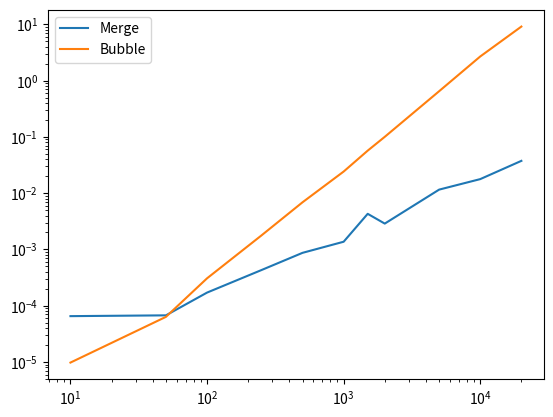

Recreate this plot in Python.
#from ..Lezione20.decorators import decorator


def mergeSort(list_input: list[int]) -> list[int]:
    """
    
    """
    if len(list_input) == 1:
        
        return list_input
    
    mid_point: int = len(list_input) // 2
    
    left_list: list[int] = mergeSort(list_input=list_input[:mid_point])
    right_list: list[int] = mergeSort(list_input=list_input[mid_point:])
    result: list[int] = merge(left_list, right_list)
    
    return result


def merge(list_1: list[int], list_2: list[int]) -> list[int]:
    
    i, j = 0, 0
    
    result: list[int] = [None for _ in range(len(list_1 + list_2))]
    
    for k in range(len(result)):
        
        if list_1[i] > list_2[j]:
            
            result[k] = list_2[j]
            j += 1
            
            if j == len(list_2):
                
                return result[:k+1] + list_1[i:]
            
        else:
            
            result[k] = list_1[i]
            i += 1
            
            if i == len(list_1):
                
                
                return result[:k+1] + list_2[j:]


def bubble_sort_v2(x: list[int]):
    # Ω(n) -> caso migliore quando la lista è già ordinata
    # O(n^2) -> caso peggiore
    ho_fatto_swap: bool = True
    for i in range(len(x)):
        for j in range(len(x) - i - 1):
            if x[j] > x[j+1]:
                # swap(x[j], x[j+1])
                ho_fatto_swap = False
                temp: int = x[j]
                x[j] = x[j+1]
                x[j+1] = temp
        if ho_fatto_swap:
            break

if __name__ == "__main__":
    
    import random
    import time
    import matplotlib.pyplot as plt
    
    merge_sort_times: list[float] = []
    bubble_sort_times: list[float] = []
    cases = [10, 50, 100, 250, 500, 1000, 1500, 2000, 5000, 10000, 20000]
    for n in cases:
        
        list_input: list[int] = [random.randint(0, 100000) for _ in range(n)]
        
        start = time.time()    
        result: list[int] = mergeSort(list_input=list_input)
        end = time.time()
        
        merge_sort_times.append(end-start)
            
        start = time.time()
        result: list[int] = bubble_sort_v2(x=list_input)
        end = time.time()
        
        bubble_sort_times.append(end-start)
        
    print(f"MERGE: {merge_sort_times}\nBUBBLE: {bubble_sort_times}")
    plt.plot(cases, merge_sort_times, label="Merge")
    plt.plot(cases, bubble_sort_times, label="Bubble")
    plt.yscale("log")
    plt.xscale("log")
    plt.legend()
    plt.show()
        